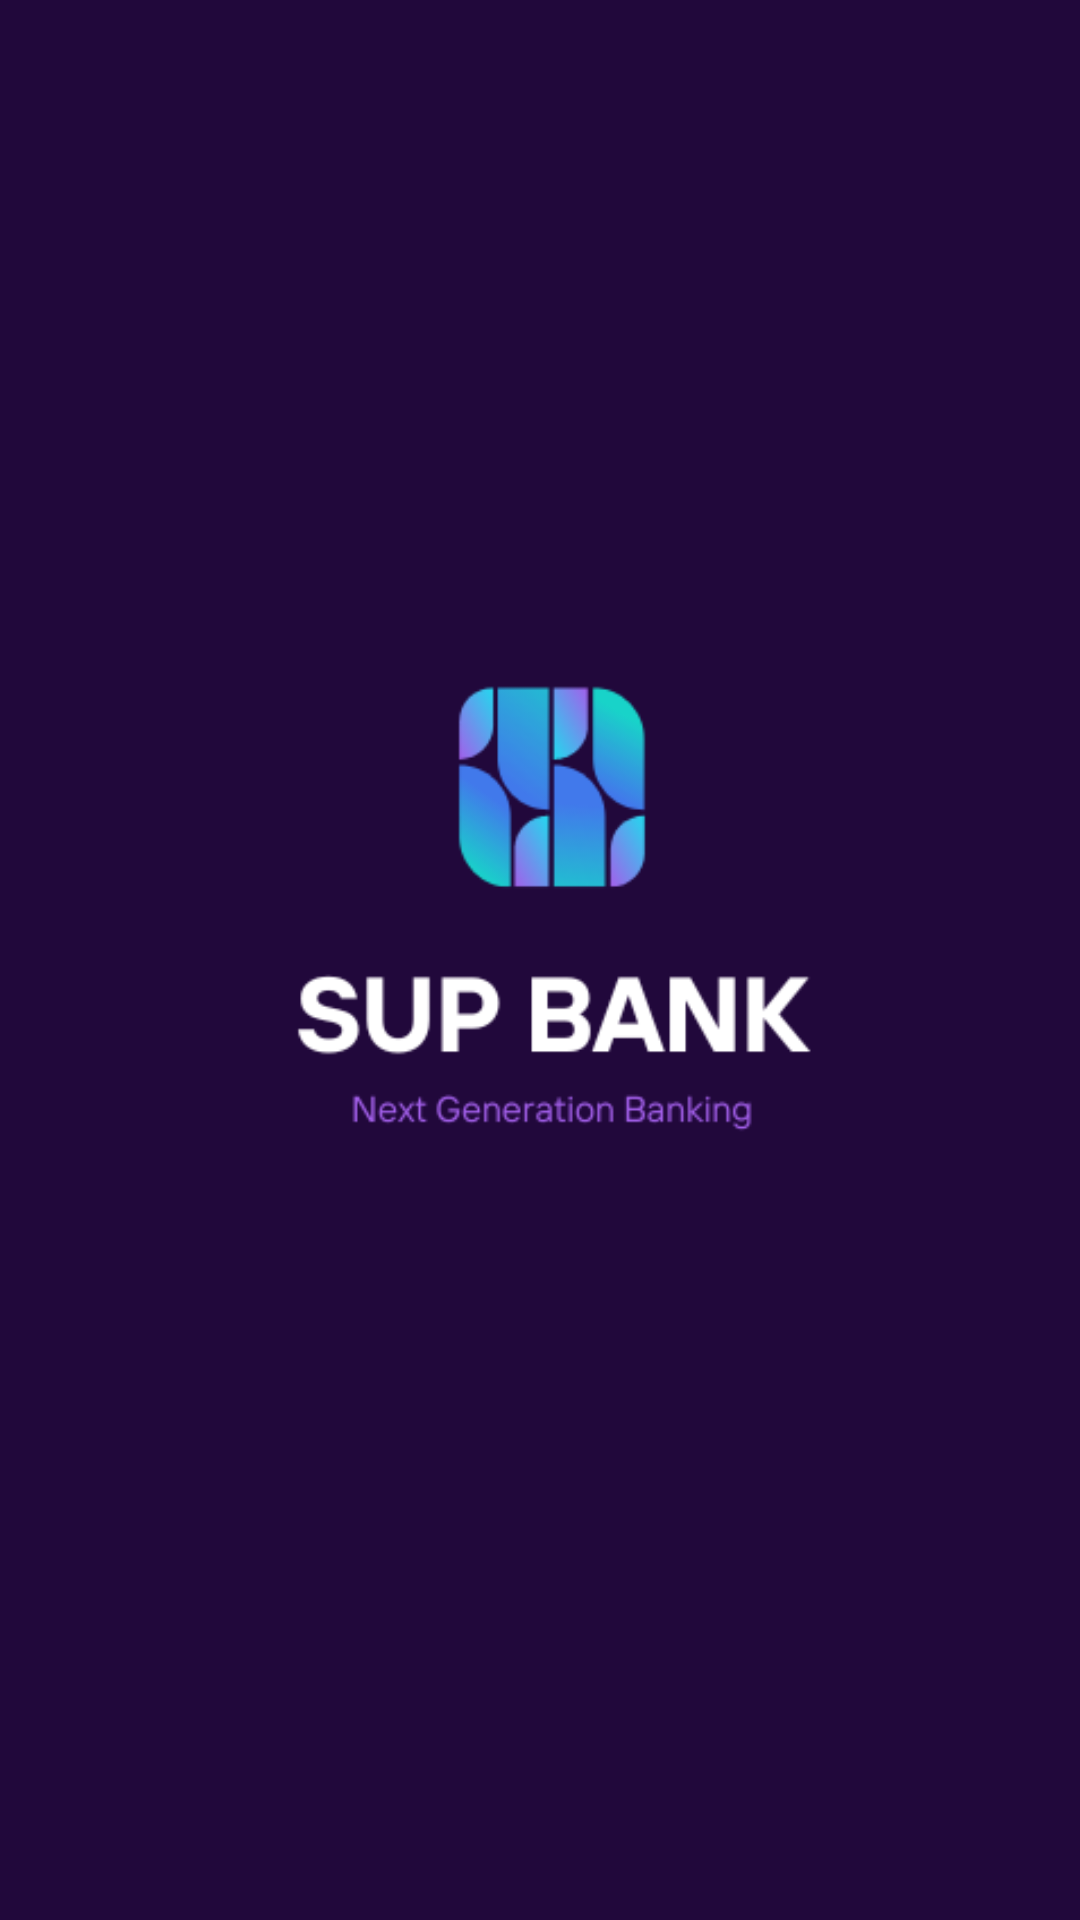

Reconstruct the res/layout file that produces this screen, plus the resources it refers to.
<!-- AndroidManifest.xml: application theme Theme.SUPBANK -->
<!-- res/layout/activity_splashscreen.xml -->
<?xml version="1.0" encoding="utf-8"?>
<RelativeLayout xmlns:android="http://schemas.android.com/apk/res/android"
    xmlns:app="http://schemas.android.com/apk/res-auto"
    xmlns:tools="http://schemas.android.com/tools"
    android:layout_width="match_parent"
    android:layout_height="match_parent"
    android:background="#711A3C"
    android:backgroundTint="@color/purple_700"
    tools:context=".splashscreen">

    <ImageView
        android:id="@+id/imageView3"
        android:layout_width="wrap_content"
        android:layout_height="wrap_content"
        android:layout_alignParentStart="true"
        android:layout_alignParentTop="true"
        android:layout_marginStart="-63dp"
        android:layout_marginTop="-223dp"
        app:srcCompat="@drawable/logobag" />

    <ImageView
        android:id="@+id/imageView4"
        android:layout_width="match_parent"
        android:layout_height="725dp"
        android:layout_alignParentStart="true"
        android:layout_alignParentEnd="true"
        android:layout_alignParentBottom="true"
        android:layout_centerHorizontal="true"
        android:layout_marginStart="0dp"
        android:layout_marginEnd="0dp"
        android:layout_marginBottom="-253dp"
        app:srcCompat="@drawable/logobag" />

    <ImageView
        android:id="@+id/imageView2"
        android:layout_width="wrap_content"
        android:layout_height="490dp"
        android:layout_alignParentStart="true"
        android:layout_alignParentTop="true"
        android:layout_alignParentEnd="true"
        android:layout_alignParentBottom="true"
        android:layout_centerInParent="true"
        android:layout_marginStart="-5dp"
        android:layout_marginTop="103dp"
        android:layout_marginEnd="-13dp"
        android:layout_marginBottom="137dp"
        app:srcCompat="@drawable/saiprasadbanklogo" />

    <TextView
        android:id="@+id/textView3"
        android:layout_width="30dp"
        android:layout_height="19dp" />
</RelativeLayout>
<!-- resources referenced by this layout -->
<resources>
  <!-- drawable logobag: png bitmap (drawable, 3499 bytes) -->
  <!-- drawable saiprasadbanklogo: png bitmap (drawable, 20634 bytes) -->
  <style name="Theme.SUPBANK" parent="Theme.MaterialComponents.DayNight.NoActionBar">
          
          <item name="colorPrimary">@color/purple_500</item>
          <item name="colorPrimaryVariant">@color/purple_700</item>
          <item name="colorOnPrimary">@color/white</item>
          
          <item name="colorSecondary">@color/teal_200</item>
          <item name="colorSecondaryVariant">@color/teal_700</item>
          <item name="colorOnSecondary">@color/black</item>
          
          <item name="android:statusBarColor">?attr/colorPrimaryVariant</item>
          
      </style>
  <!-- not gathered from this repository: default colours our renderer supplied (Android Studio template values) -->
  <color name="purple_500">#FF6200EE</color>
  <color name="purple_700">#FF3700B3</color>
  <color name="teal_200">#FF03DAC5</color>
  <color name="teal_700">#FF018786</color>
  <color name="black">#FF000000</color>
  <color name="white">#FFFFFFFF</color>
</resources>
